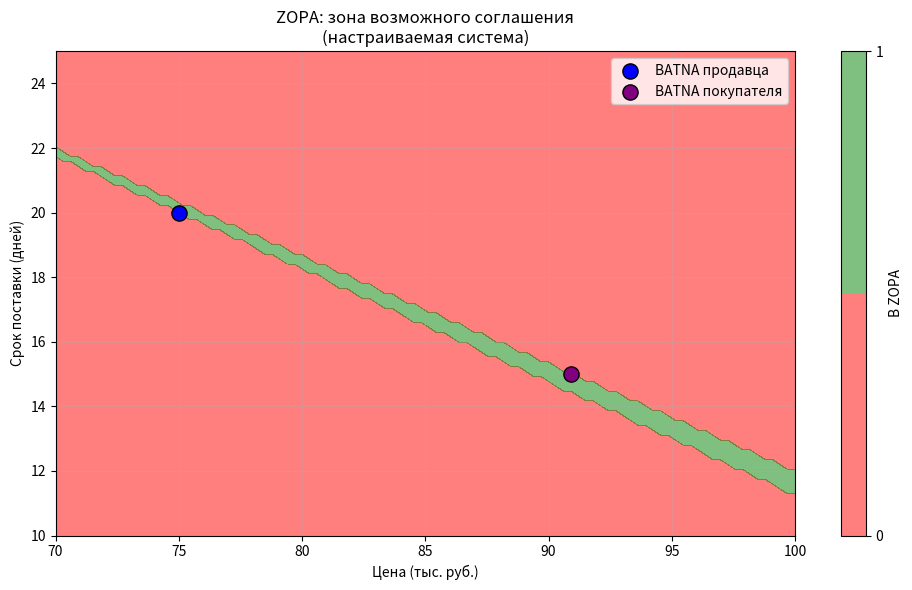

This figure's Python source:
import numpy as np
import matplotlib.pyplot as plt

# ========================================
# 1. ЕДИНЫЙ КОНФИГУРАЦИОННЫЙ БЛОК
# Все параметры — здесь. Меняешь — всё перестраивается.
# ========================================

cfg = {
    # Диапазоны для графика
    "price_range": (70_000, 100_000),
    "deadline_range": (10, 25),

    # BATNA (альтернативы)
    "seller_batna": {"price": 75_000, "deadline": 20},
    "buyer_batna":  {"price": 90_910, "deadline": 15},

    # Веса в функции полезности (0.0 — 1.0, сумма = 1.0)
    "seller_weights": {"price": 0.7, "deadline": 0.3},  # Чем позже — тем лучше
    "buyer_weights":  {"price": 0.4, "deadline": 0.6},  # Чем раньше — тем лучше
}

# ========================================
# 2. ФУНКЦИИ ПОЛЕЗНОСТИ (UTILITY)
# ========================================

def utility_seller(price, deadline, cfg):
    # Продавец: чем выше цена и позже срок — тем лучше
    norm_price = price / cfg["price_range"][1]
    # Срок: чем позже (ближе к max_deadline) — тем лучше
    norm_deadline = (deadline - cfg["deadline_range"][0]) / (cfg["deadline_range"][1] - cfg["deadline_range"][0])
    return (cfg["seller_weights"]["price"] * norm_price +
            cfg["seller_weights"]["deadline"] * norm_deadline)

def utility_buyer(price, deadline, cfg):
    # Покупатель: чем ниже цена и раньше срок — тем лучше
    norm_price = (cfg["price_range"][1] - price) / (cfg["price_range"][1] - cfg["price_range"][0])
    # Срок: чем раньше (меньше deadline) — тем лучше
    norm_deadline = (cfg["deadline_range"][1] - deadline) / (cfg["deadline_range"][1] - cfg["deadline_range"][0])
    return (cfg["buyer_weights"]["price"] * norm_price +
            cfg["buyer_weights"]["deadline"] * norm_deadline)

# ========================================
# 3. АВТОМАТИЧЕСКИЙ РАСЧЁТ MIN UTILITY (из BATNA)
# ========================================

seller_min_u = utility_seller(
    cfg["seller_batna"]["price"],
    cfg["seller_batna"]["deadline"],
    cfg
)

buyer_min_u = utility_buyer(
    cfg["buyer_batna"]["price"],
    cfg["buyer_batna"]["deadline"],
    cfg
)

print(f"Мин. полезность продавца (из BATNA): {seller_min_u:.3f}")
print(f"Мин. полезность покупателя (из BATNA): {buyer_min_u:.3f}")

# ========================================
# 4. ПОСТРОЕНИЕ ZOPA
# ========================================

prices = np.linspace(cfg["price_range"][0], cfg["price_range"][1], 100)
deadlines = np.linspace(cfg["deadline_range"][0], cfg["deadline_range"][1], 100)
Price, Deadline = np.meshgrid(prices, deadlines)
ZOPA = np.zeros_like(Price)

for i in range(deadlines.size):
    for j in range(prices.size):
        p = Price[i, j]
        d = Deadline[i, j]
        u_s = utility_seller(p, d, cfg)
        u_b = utility_buyer(p, d, cfg)
        if u_s >= seller_min_u and u_b >= buyer_min_u:
            ZOPA[i, j] = 1

# ========================================
# 5. ВИЗУАЛИЗАЦИЯ
# ========================================

plt.figure(figsize=(10, 6))
plt.contourf(Price / 1000, Deadline, ZOPA, levels=[0, 0.5, 1], colors=['red', 'green'], alpha=0.5)
plt.colorbar(ticks=[0, 1], label='В ZOPA', boundaries=[-0.5, 0.5, 1.5])

plt.xlabel("Цена (тыс. руб.)")
plt.ylabel("Срок поставки (дней)")
plt.title("ZOPA: зона возможного соглашения\n(настраиваемая система)")

# BATNA-точки
plt.scatter(
    cfg["seller_batna"]["price"] / 1000,
    cfg["seller_batna"]["deadline"],
    color='blue', s=120, label="BATNA продавца", edgecolor='black', zorder=5
)
plt.scatter(
    cfg["buyer_batna"]["price"] / 1000,
    cfg["buyer_batna"]["deadline"],
    color='purple', s=120, label="BATNA покупателя", edgecolor='black', zorder=5
)

plt.legend()
plt.grid(True, alpha=0.3)
plt.tight_layout()
plt.show()
